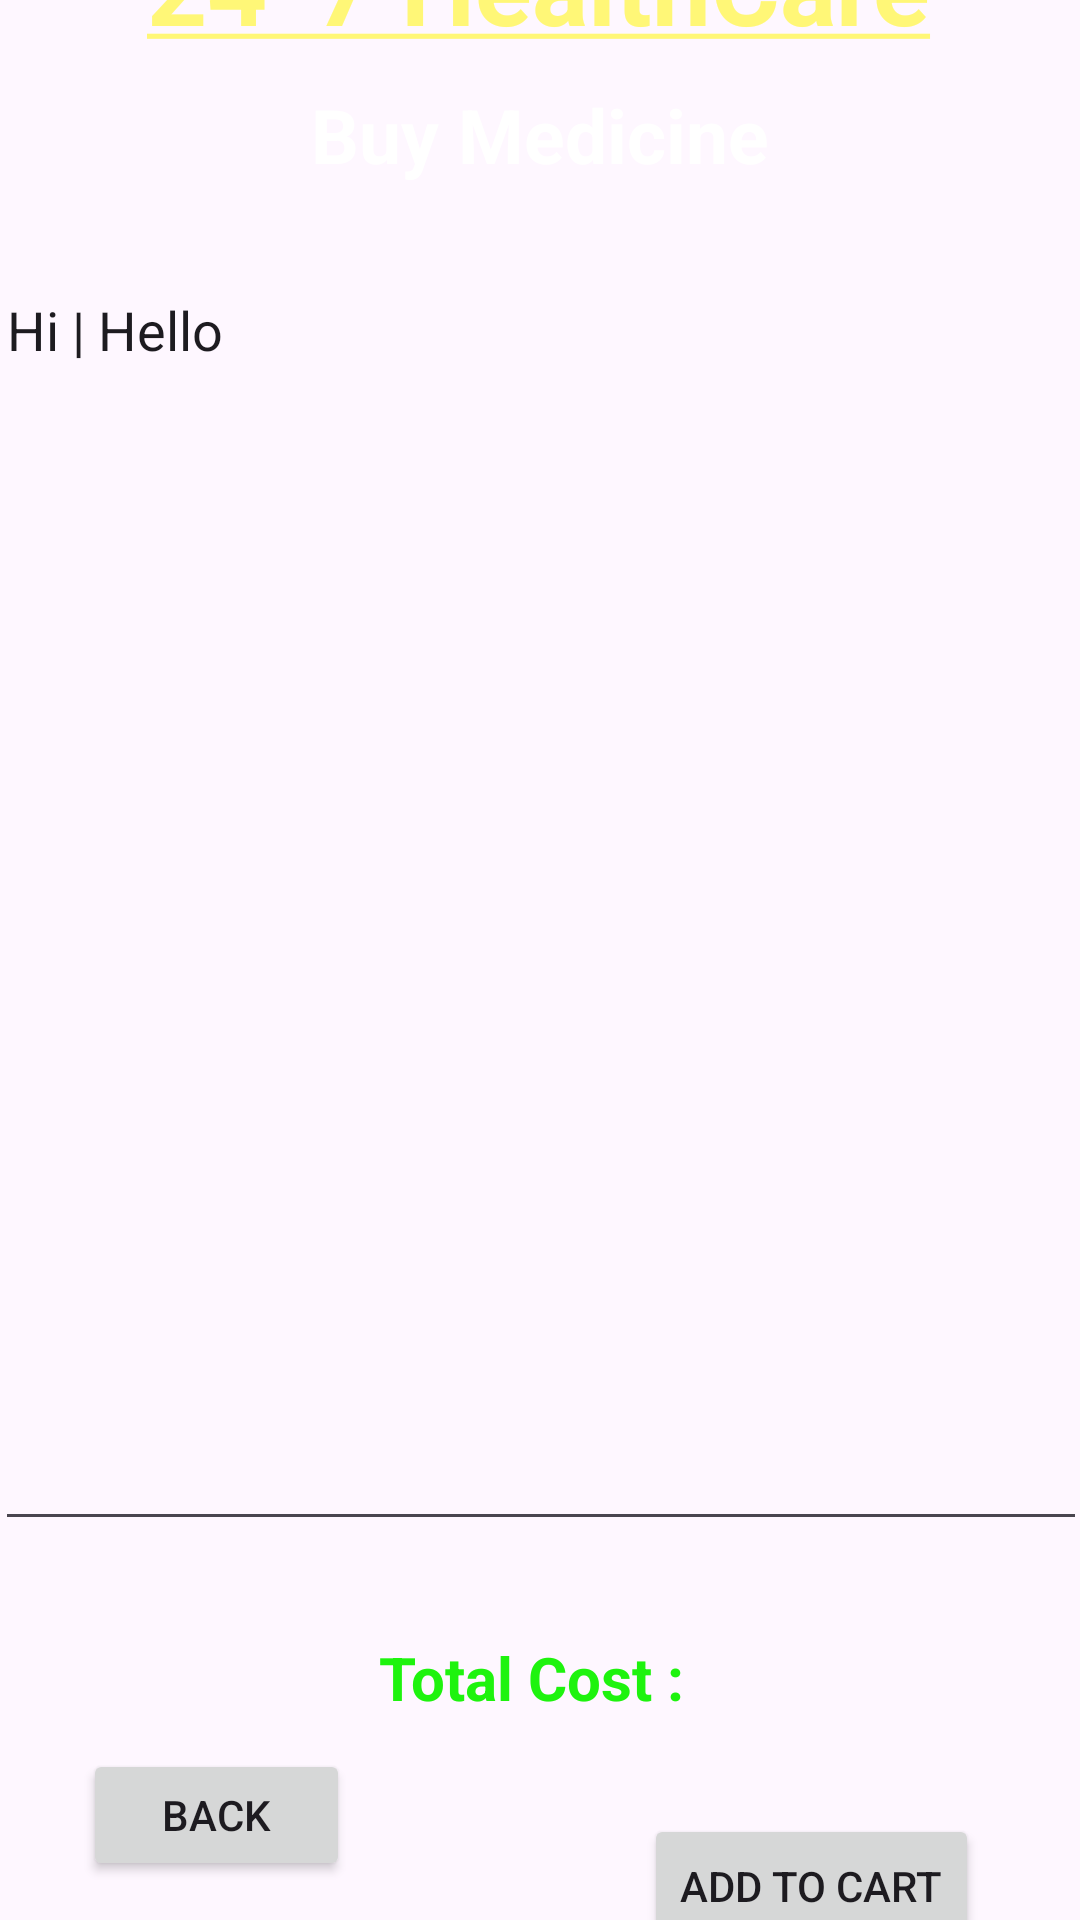

Reconstruct the res/layout file that produces this screen, plus the resources it refers to.
<!-- AndroidManifest.xml: application theme Theme.CareTrack -->
<!-- res/layout/activity_buy_medicine_details.xml -->
<?xml version="1.0" encoding="utf-8"?>
<androidx.constraintlayout.widget.ConstraintLayout xmlns:android="http://schemas.android.com/apk/res/android"
    xmlns:app="http://schemas.android.com/apk/res-auto"
    xmlns:tools="http://schemas.android.com/tools"
    android:id="@+id/main"
    android:layout_width="match_parent"
    android:layout_height="match_parent"
    android:background="@drawable/back2"
    tools:context=".BuyMedicineDetailsActivity">

    <TextView
        android:id="@+id/textViewDDName"
        android:layout_width="wrap_content"
        android:layout_height="wrap_content"
        android:text="@string/underlined_text"
        android:textColor="@color/yellowLight"
        android:textSize="35sp"
        android:textStyle="bold"
        app:layout_constraintBottom_toTopOf="@+id/textViewBMDPackageName"
        app:layout_constraintEnd_toEndOf="parent"
        app:layout_constraintHorizontal_bias="0.496"
        app:layout_constraintStart_toStartOf="parent"
        app:layout_constraintTop_toTopOf="parent"
        app:layout_constraintVertical_bias="0.045" />

    <TextView
        android:id="@+id/textViewBMDPackageName"
        android:layout_width="wrap_content"
        android:layout_height="wrap_content"
        android:layout_margin="10dp"
        android:gravity="center"
        android:text="Buy Medicine"
        android:textColor="@color/colorWhite"
        android:textSize="25sp"
        android:textStyle="bold"
        app:layout_constraintBottom_toTopOf="@+id/editTextBMDMultiLine"
        app:layout_constraintEnd_toEndOf="parent"
        app:layout_constraintHorizontal_bias="0.5"
        app:layout_constraintStart_toStartOf="parent"
        app:layout_constraintTop_toBottomOf="@+id/textViewDDName"
        app:layout_constraintVertical_bias="0.021" />

    <EditText
        android:id="@+id/editTextBMDMultiLine"
        android:layout_width="364dp"
        android:layout_height="426dp"
        android:layout_margin="16dp"
        android:layout_marginStart="16dp"
        android:layout_marginTop="8dp"
        android:layout_marginEnd="16dp"
        android:layout_marginBottom="16dp"
        android:gravity="top"
        android:inputType="textMultiLine"
        android:text="Hi | Hello"
        app:layout_constraintBottom_toTopOf="@+id/textViewBMDTotalCost"
        app:layout_constraintEnd_toEndOf="parent"
        app:layout_constraintStart_toStartOf="parent"
        app:layout_constraintTop_toBottomOf="@+id/textViewBMDPackageName" />


    <Button
        android:id="@+id/buttonBMDAddToCart"
        android:layout_width="wrap_content"
        android:layout_height="wrap_content"
        android:layout_margin="16dp"
        android:layout_marginBottom="5dp"
        android:text="Add To Cart"
        app:layout_constraintBottom_toBottomOf="parent"
        app:layout_constraintEnd_toEndOf="parent"
        app:layout_constraintHorizontal_bias="0.919"
        app:layout_constraintStart_toStartOf="parent"
        app:layout_constraintTop_toBottomOf="@+id/textViewBMDTotalCost" />

    <Button
        android:id="@+id/buttonBMDBack"
        android:layout_width="89dp"
        android:layout_height="44dp"
        android:layout_margin="16dp"
        android:layout_marginBottom="5dp"
        android:text="Back"
        app:layout_constraintBottom_toBottomOf="parent"
        app:layout_constraintEnd_toEndOf="parent"
        app:layout_constraintHorizontal_bias="0.049"
        app:layout_constraintStart_toStartOf="parent"
        app:layout_constraintTop_toBottomOf="@+id/textViewBMDTotalCost"
        app:layout_constraintVertical_bias="0.649" />

    <TextView
        android:id="@+id/textViewBMDTotalCost"
        android:layout_width="wrap_content"
        android:layout_height="wrap_content"
        android:layout_margin="16dp"
        android:text="Total Cost : "
        android:textColor="#1EF30E"
        android:textSize="20sp"
        android:textStyle="bold"
        app:layout_constraintBottom_toTopOf="@+id/buttonBMDAddToCart"
        app:layout_constraintEnd_toEndOf="parent"
        app:layout_constraintHorizontal_bias="0.498"
        app:layout_constraintStart_toStartOf="parent"
        app:layout_constraintTop_toBottomOf="@+id/editTextBMDMultiLine" />

</androidx.constraintlayout.widget.ConstraintLayout>
<!-- resources referenced by this layout -->
<resources>
  <color name="colorWhite">#FFFFFF</color>
  <color name="yellowLight">#fff777</color>
  <string name="underlined_text">
          <u>24*7 HealthCare</u>
      </string>
  <style name="Theme.CareTrack" parent="Base.Theme.CareTrack" />
  <style name="Base.Theme.CareTrack" parent="Theme.Material3.DayNight.NoActionBar">
          
          
      </style>
</resources>
